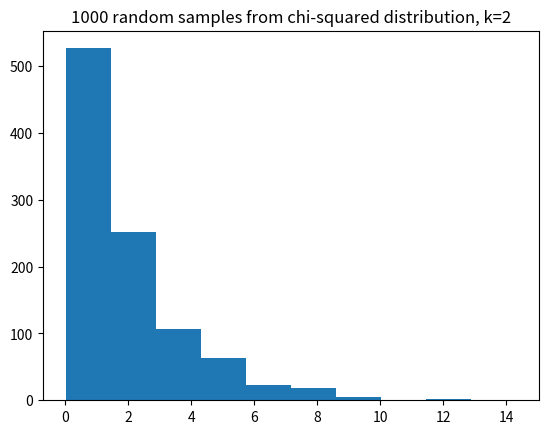

This chart was generated by the following Python code:
import numpy as np
# Make random number generator.
rng = np.random.default_rng()
import matplotlib.pyplot as plt

# Import the Scipy statistics routines.
import scipy.stats as sps

def t_test(group1, group2):
    """ Independent sample t value and one-tail upper-tail p value.
    """
    g1_mean = np.mean(group1)
    g2_mean = np.mean(group2)
    omd = g1_mean - g2_mean  # The observed mean difference.
    errors = np.concatenate([group1 - g1_mean, group2 - g2_mean])
    g1_n = len(group1)  # Number of observations in group1
    g2_n = len(group2)  # Number of observations in group2
    df = g1_n + g2_n - 2  # The "degrees of freedom".
    estimated_sd = np.sqrt(np.sum(errors ** 2) / df)
    t_stat = omd / (estimated_sd * np.sqrt(1 / g1_n + 1 / g2_n))
    upper_tail_p = 1 - sps.t.cdf(t_stat, df)
    return [t_stat, upper_tail_p]

beer_activated = np.array([14, 33, 27, 11, 12, 27, 26,
                           25, 27, 27, 22, 36, 37,  3,
                           23,  7, 25, 17, 36, 31, 30,
                           22, 20, 29, 23])
water_activated = np.array([33, 23, 23, 13, 24,  8,  4,
                            21, 24, 21, 26, 27, 22, 21,
                            25, 20,  7, 3])

t, p = t_test(beer_activated, water_activated)
print('t statistic:', t)
print('Upper-tail p value:', p)

result = sps.ttest_ind(beer_activated, water_activated)
print('Scipy t statistic:', result.statistic)
print('Scipy upper-tail p value:', result.pvalue / 2)

# Observed mean difference
np.mean(beer_activated) - np.mean(water_activated)

n_iters = 10000
p_values = np.zeros(n_iters)  # Store the p values
for i in np.arange(n_iters):
    # Make 40 numbers from a normal distribution with mean 10, sd 2.
    # These are our numbers from the null world.
    randoms = rng.normal(10, 2, size=40)
    # Split into two groups of size 20, and do a t-test.
    t, p = t_test(randoms[:20], randoms[20:])
    # Store the p value from the t-test.
    p_values[i] = p
# Show the first 5 p values.
p_values[:5]

# Proportion of times the t-test said: surprising at 5% level.
np.count_nonzero(p_values <= 0.05) / n_iters

# t-test working on unequal group sizes.
p_values = np.zeros(n_iters)  # Store the p values
for i in np.arange(n_iters):
    # Make 40 numbers from a normal distribution with mean 10, sd 2.
    randoms = rng.normal(10, 2, size=40)
    # Split into two groups of size 3 and 37, and do a t-test.
    t, p = t_test(randoms[:3], randoms[3:])
    # Store the p value from the t-test.
    p_values[i] = p
# Show the first 5 p values.
p_values[:5]

# Proportion of times the t-test said: surprising at 5% level.
# This time with unequal group sizes.
np.count_nonzero(p_values <= 0.05) / n_iters

some_chi2_numbers = np.random.chisquare(2, size=1000)
plt.hist(some_chi2_numbers)
plt.title('1000 random samples from chi-squared distribution, k=2');

# t-test working on unequal group sizes and not-normal distribution.
p_values = np.zeros(n_iters)  # Store the p values
for i in np.arange(n_iters):
    # Make 40 numbers from a chi-squared distribution with k=2
    randoms = np.random.chisquare(2, size=40)
    # Split into two groups of size 3 and 37, and do a t-test.
    t, p = t_test(randoms[:3], randoms[3:])
    # Store the p value from the t-test.
    p_values[i] = p
# Show the first 5 p values.
p_values[:5]

# Proportion of times the t-test said: surprising at 5% level.
# This time with unequal group sizes.
np.count_nonzero(p_values <= 0.05) / n_iters

def permutation(group1, group2, niters=10000):
    omd = np.mean(group1) - np.mean(group2)
    g1_n = len(group1)
    fake_mds = np.zeros(niters)
    pooled = np.concatenate([group1, group2])
    for i in np.arange(niters):
        shuffled = rng.permutation(pooled)
        fake_mds[i] = np.mean(shuffled[:g1_n]) - np.mean(shuffled[g1_n:])
    return np.count_nonzero(fake_mds >= omd) / niters

permutation(beer_activated, water_activated)

t_test(beer_activated, water_activated)

# Permutation working on unequal group sizes and not-normal distribution.
# This is slow - do fewer iterations.
n_iters = 1000
p_values = np.zeros(n_iters)  # Store the p values
for i in np.arange(n_iters):
    # Make 40 numbers from a chi-squared distribution with k=2
    randoms = np.random.chisquare(2, size=40)
    # Split into two groups of size 3 and 37, and do a t-test.
    # Use fewer iterations than usual to save computation time.
    p = permutation(randoms[:3], randoms[3:], niters=1000)
    # Store the p value from the permutation test.
    p_values[i] = p
# Show the first 5 p values.
p_values[:5]

# Proportion of times the permutation test said: surprising at 5% level.
# With unequal group sizes, not-normal distribution.
np.count_nonzero(p_values <= 0.05) / n_iters